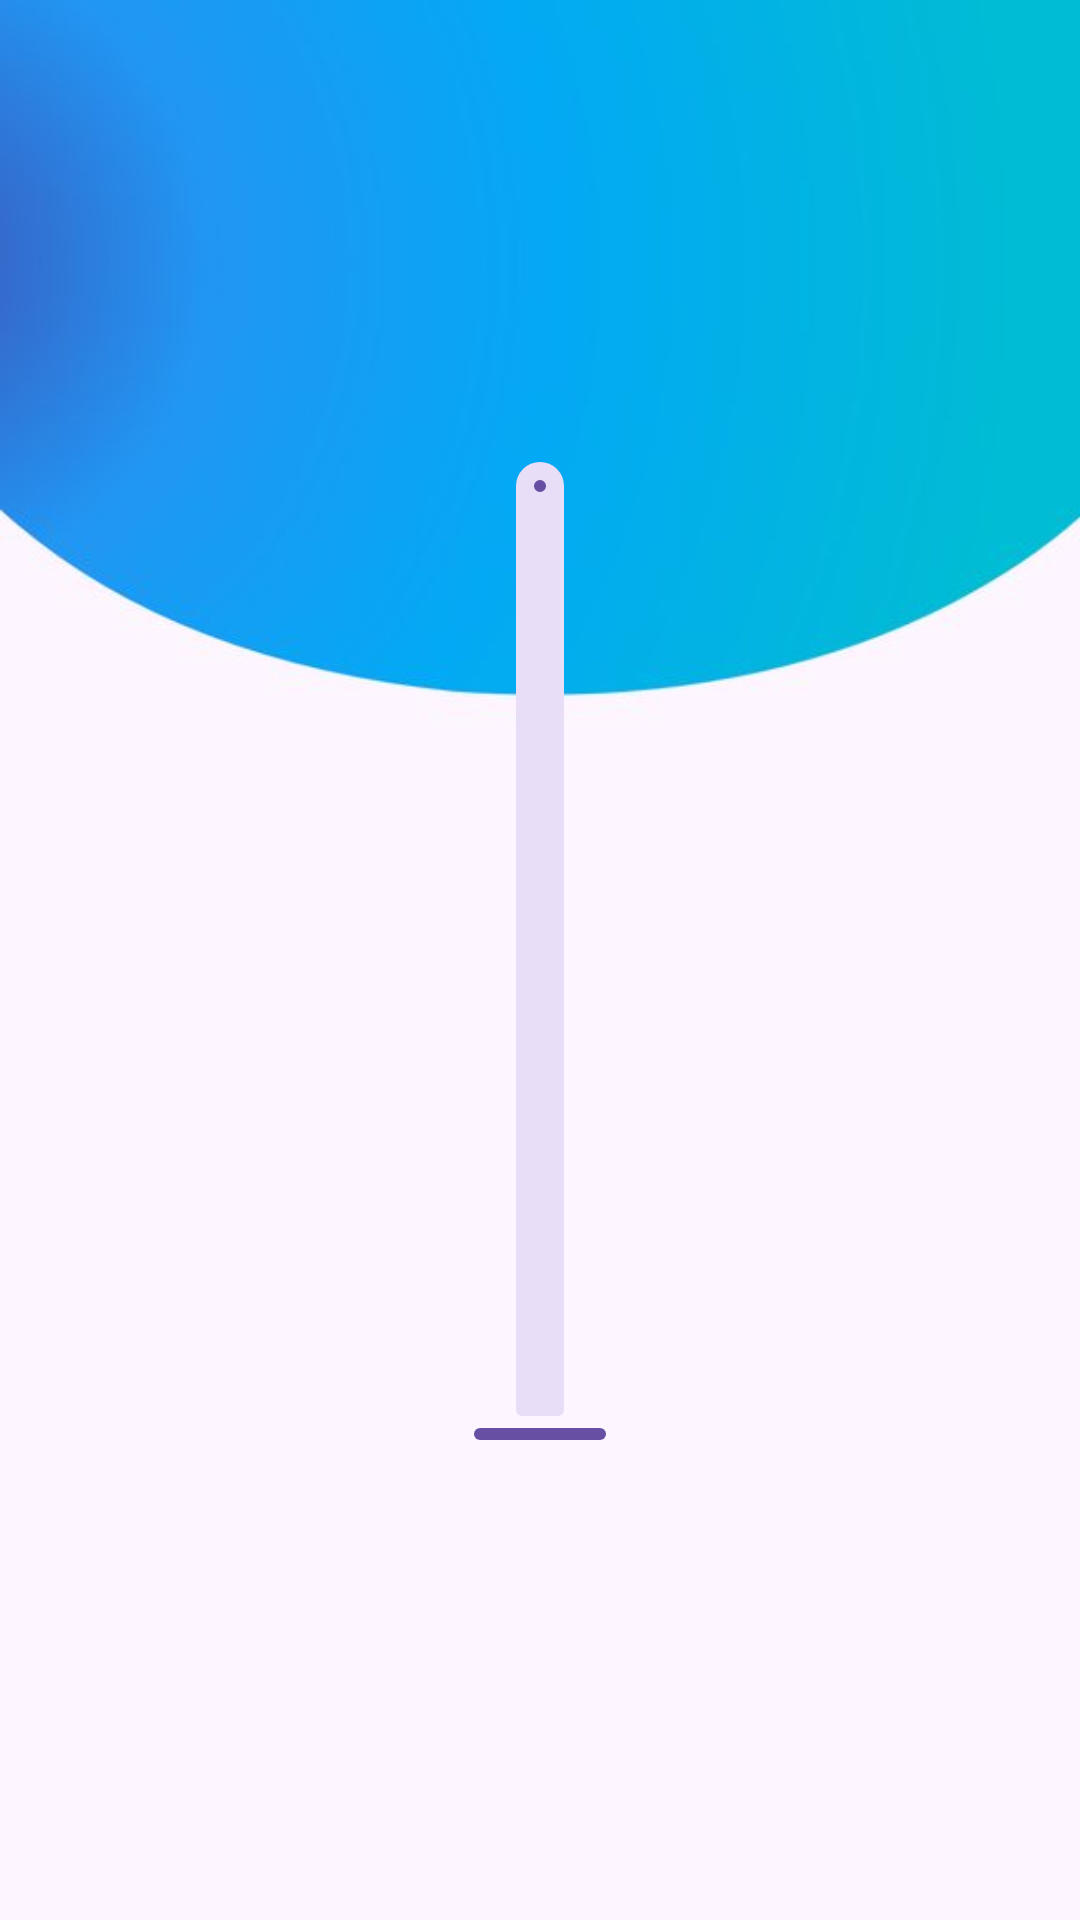

Here is an Android app screen rendered from its layout file. Give the layout XML and the strings, colors and styles it references.
<!-- AndroidManifest.xml: application theme Theme.Mathsya_V_01 -->
<!-- res/layout/texting.xml -->
<?xml version="1.0" encoding="utf-8"?>
<androidx.constraintlayout.widget.ConstraintLayout xmlns:android="http://schemas.android.com/apk/res/android"
    xmlns:app="http://schemas.android.com/apk/res-auto"
    xmlns:tools="http://schemas.android.com/tools"
    android:id="@+id/main"
    android:layout_width="match_parent"
    android:background="@drawable/appbackground"
    android:layout_height="match_parent">

    <com.google.android.material.slider.Slider
        android:id="@+id/slider"
        android:layout_width="match_parent"
        android:layout_height="wrap_content"
        app:layout_constraintBottom_toBottomOf="parent"
        app:layout_constraintHorizontal_bias="1.0"
        app:layout_constraintLeft_toLeftOf="parent"
        app:layout_constraintRight_toRightOf="parent"
        app:layout_constraintTop_toTopOf="parent"
        android:rotation="270
"/>


</androidx.constraintlayout.widget.ConstraintLayout>
<!-- resources referenced by this layout -->
<resources>
  <!-- drawable appbackground: jpg bitmap (drawable, 14051 bytes) -->
  <style name="Theme.Mathsya_V_01" parent="Base.Theme.Mathsya_V_01" />
  <style name="Base.Theme.Mathsya_V_01" parent="Theme.Material3.DayNight.NoActionBar">
          
          
      </style>
</resources>
